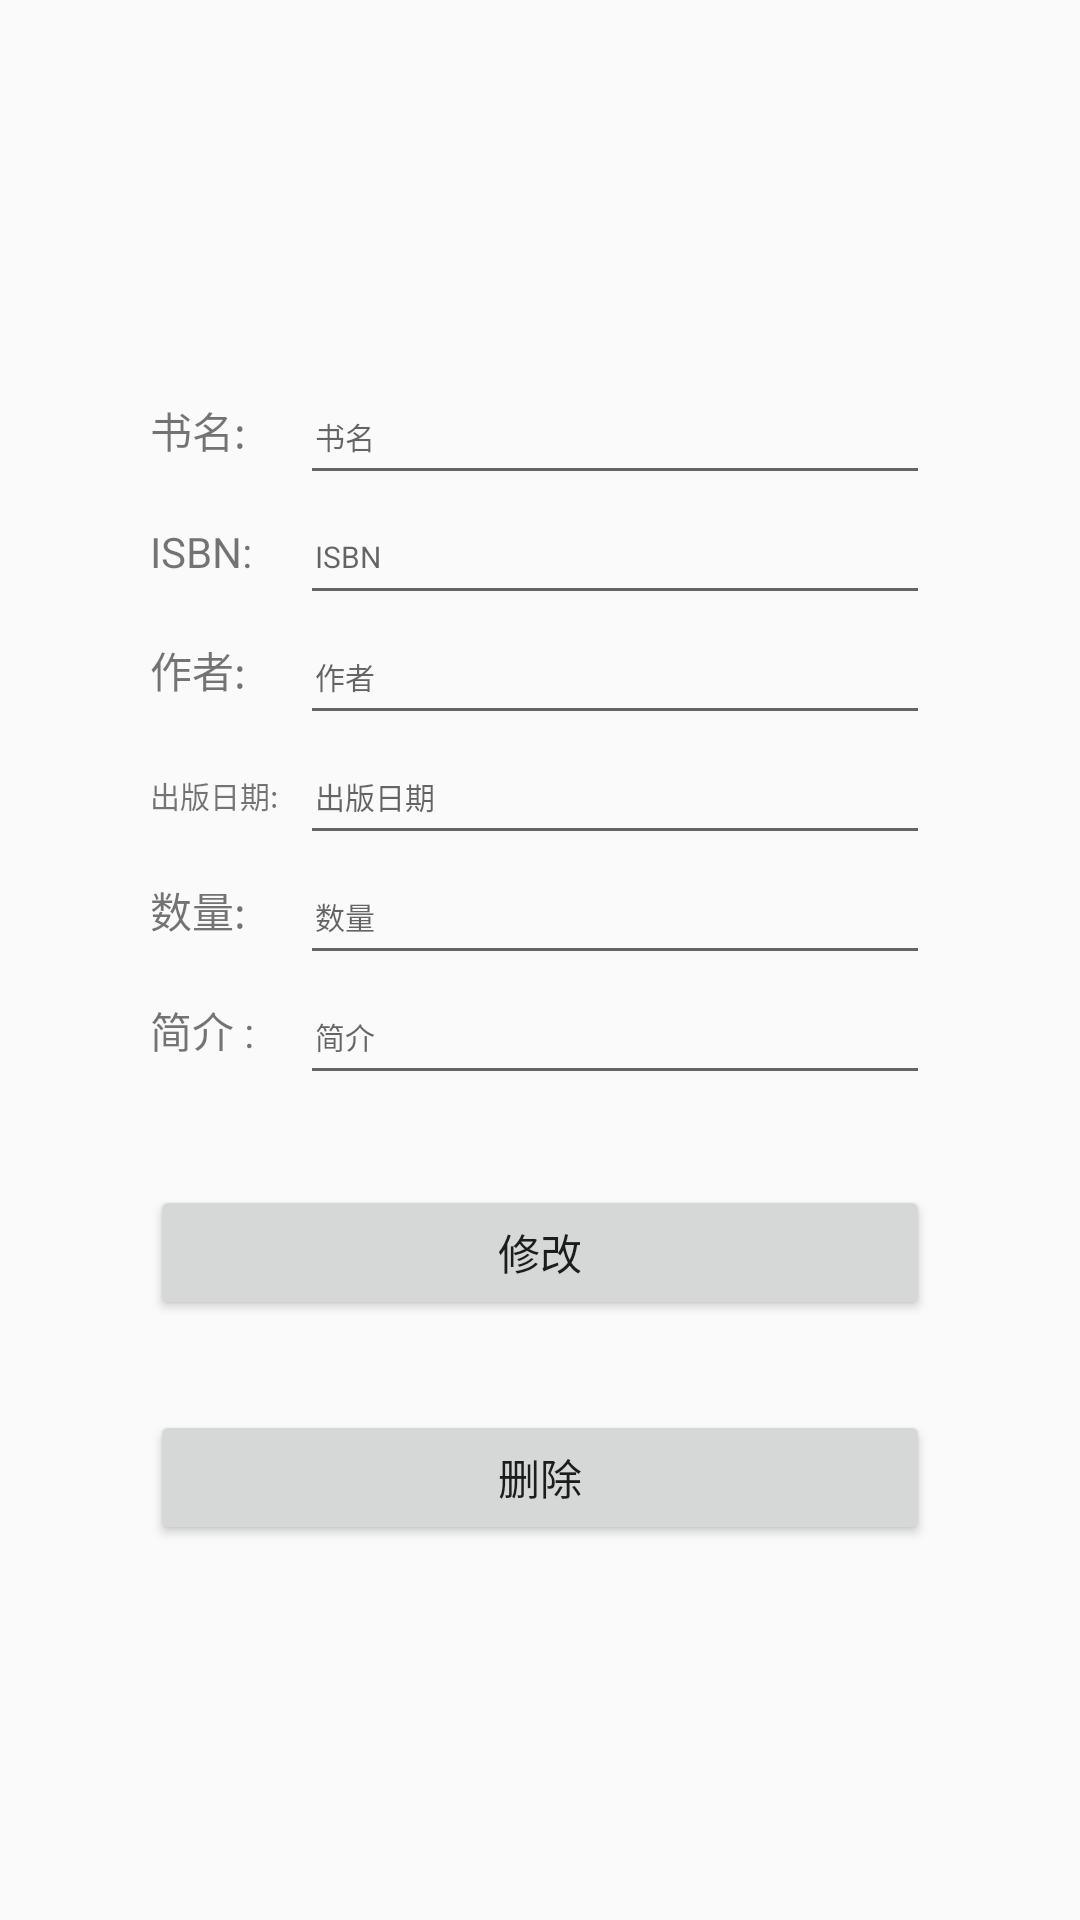

Android layout source for this screen:
<!-- AndroidManifest.xml: application theme AppTheme -->
<!-- res/layout/book_modify.xml -->
<RelativeLayout
    xmlns:android="http://schemas.android.com/apk/res/android"
    xmlns:tools="http://schemas.android.com/tools"
    android:screenOrientation="portrait"
    android:layout_height="match_parent"
    android:layout_width="match_parent"
    android:gravity="center"

    >
    <RelativeLayout

        android:layout_width="260dp"
        android:layout_height="match_parent"
        android:layout_gravity="center_horizontal"
        android:gravity="center_vertical|center_horizontal"

        >
        <LinearLayout
            android:layout_width="match_parent"
            android:layout_height="wrap_content"
            android:id="@+id/add_A">
            <TextView
                android:layout_width="50sp"
                android:layout_height="40dp"

                android:text="书名:"/>
            <EditText
                android:id="@+id/modify_bookname"
                android:hint="书名"
                android:drawablePadding="8dp"

                android:layout_width="match_parent"
                android:layout_height="40dp"
                android:textSize="10dp"
                android:paddingTop="8dp"
                android:paddingLeft="5dp"

                />
        </LinearLayout>
        <LinearLayout
            android:layout_width="match_parent"
            android:layout_height="wrap_content"
            android:layout_below="@+id/add_A"
            android:id="@+id/add_B">
            <TextView
                android:layout_width="50sp"
                android:layout_height="40dp"

                android:text="ISBN:"/>
            <EditText
                android:id="@+id/modify_bookISBN"
                android:hint="ISBN"

                android:layout_width="match_parent"
                android:layout_height="40dp"
                android:textSize="10dp"
                android:paddingTop="8dp"
                android:paddingLeft="5dp"

                />

        </LinearLayout>
        <LinearLayout
            android:layout_width="match_parent"
            android:layout_height="wrap_content"
            android:layout_below="@+id/add_B"
            android:id="@+id/add_C">
            <TextView
                android:layout_width="50sp"
                android:layout_height="40dp"

                android:text="作者:"/>
            <EditText
                android:id="@+id/modify_bookZZ"
                android:hint="作者"

                android:layout_width="match_parent"
                android:layout_height="40dp"
                android:textSize="10dp"
                android:paddingTop="8dp"
                android:paddingLeft="5dp"

                />
        </LinearLayout>
        <LinearLayout
            android:layout_width="match_parent"
            android:layout_height="wrap_content"
            android:layout_below="@+id/add_C"
            android:id="@+id/add_D">
            <TextView
                android:layout_width="50sp"
                android:layout_height="40dp"
                android:textSize="10dp"
                android:text="出版日期:"/>
            <EditText
                android:id="@+id/modify_bookData"
                android:hint="出版日期"

                android:layout_width="match_parent"
                android:layout_height="40dp"
                android:textSize="10dp"
                android:paddingTop="8dp"
                android:paddingLeft="5dp"

                />
        </LinearLayout>
        <LinearLayout
            android:layout_width="match_parent"
            android:layout_height="wrap_content"
            android:layout_below="@+id/add_D"
            android:id="@+id/add_E">
            <TextView
                android:layout_width="50sp"
                android:layout_height="40dp"

                android:text="数量:"/>
            <EditText
                android:id="@+id/modify_bookumb"
                android:hint="数量"

                android:layout_width="match_parent"
                android:layout_height="40dp"
                android:textSize="10dp"
                android:paddingTop="8dp"
                android:paddingLeft="5dp"

                />
        </LinearLayout>
        <LinearLayout
            android:layout_width="match_parent"
            android:layout_height="wrap_content"
            android:layout_below="@+id/add_E"
            android:id="@+id/add_F">
            <TextView
                android:layout_width="50sp"
                android:layout_height="40dp"

                android:text="简介 :"/>
            <EditText
                android:id="@+id/modify_bookjj"
                android:hint="简介"

                android:layout_width="match_parent"
                android:layout_height="40dp"
                android:textSize="10dp"
                android:paddingTop="8dp"
                android:paddingLeft="5dp"

                />

        </LinearLayout>
        <LinearLayout
            android:layout_width="match_parent"
            android:layout_height="wrap_content"
            android:layout_below="@+id/add_F"
            android:id="@+id/add_G">
            <Button

                android:layout_marginTop="30dp"
                android:layout_width="match_parent"


                android:layout_height="45dp"
                android:id="@+id/modify_bookxg"
                android:text="修改"
                />
        </LinearLayout>
        <LinearLayout
            android:layout_width="match_parent"
            android:layout_height="wrap_content"
            android:layout_below="@+id/add_G"
            android:id="@+id/add_H">
            <Button

                android:layout_marginTop="30dp"
                android:layout_width="match_parent"


                android:layout_height="45dp"
                android:text="删除"
                android:id="@+id/modify_bookdelete"
                />
        </LinearLayout>

    </RelativeLayout>
</RelativeLayout>
<!-- resources referenced by this layout -->
<resources>
  <style name="AppTheme" parent="Theme.AppCompat.Light.DarkActionBar">
          
          <item name="colorPrimary">@color/colorPrimary</item>
          <item name="colorPrimaryDark">@color/colorPrimaryDark</item>
          <item name="colorAccent">@color/colorAccent</item>
          　　<item name="android:windowTitleSize">1dp</item>　　
          <item name="android:windowNoTitle">true</item>
  
      </style>
  <!-- not gathered from this repository: default colours our renderer supplied (Android Studio template values) -->
  <color name="colorPrimary">#FF6200EE</color>
  <color name="colorPrimaryDark">#FF3700B3</color>
  <color name="colorAccent">#FF03DAC5</color>
</resources>
